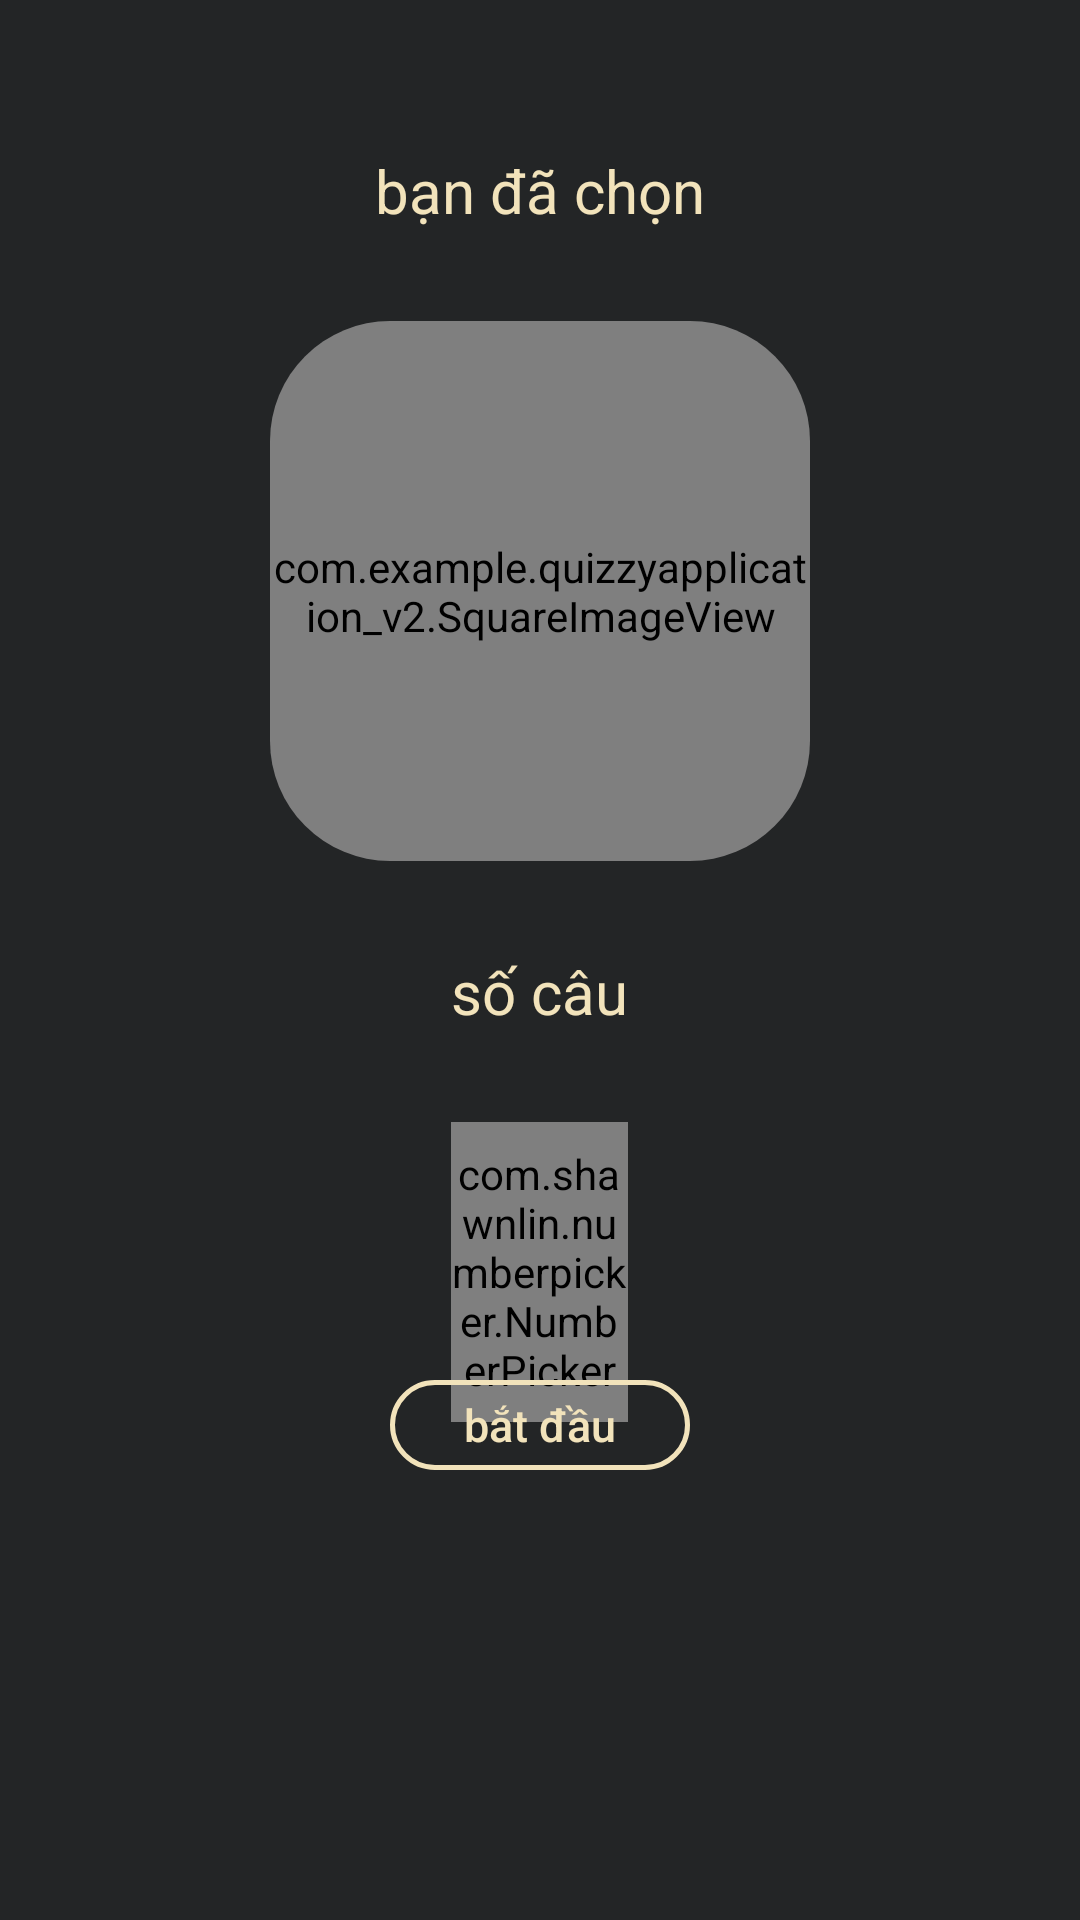

Android layout source for this screen:
<!-- AndroidManifest.xml: application theme AppTheme -->
<!-- res/layout/activity_pre_game.xml -->
<?xml version="1.0" encoding="utf-8"?>
<RelativeLayout xmlns:android="http://schemas.android.com/apk/res/android"
    xmlns:app="http://schemas.android.com/apk/res-auto"
    xmlns:tools="http://schemas.android.com/tools"
    android:layout_width="match_parent"
    android:layout_height="match_parent"
    android:animateLayoutChanges="true"
    android:background="#232526"
    tools:context=".Offline.PreGameActivity">

    <TextView
        android:id="@+id/Uchose"
        android:layout_width="wrap_content"
        android:layout_height="wrap_content"
        android:layout_centerHorizontal="true"
        android:layout_marginTop="50dp"
        android:text="bạn đã chọn"
        android:textColor="@color/colorAccent"
        android:textSize="20sp" />

    <androidx.cardview.widget.CardView
        android:id="@+id/topicImageCard"
        android:layout_width="180dp"
        android:layout_height="180dp"
        android:layout_below="@id/Uchose"
        android:layout_centerHorizontal="true"
        android:layout_marginLeft="10dp"
        android:layout_marginTop="30dp"
        android:layout_marginRight="10dp"
        android:transitionName="imageTransition"
        app:cardCornerRadius="40dp"
        app:cardBackgroundColor="@android:color/transparent"
        app:cardElevation="0dp">

        <com.example.quizzyapplication_v2.SquareImageView
            android:id="@+id/topicImage"
            android:layout_width="match_parent"
            android:layout_height="match_parent"
            android:scaleType="centerCrop"
            android:src="@mipmap/ic_launcher" />
    </androidx.cardview.widget.CardView>

    <TextView
        android:id="@+id/txtChooseTopic"
        android:layout_width="wrap_content"
        android:layout_height="wrap_content"
        android:layout_alignLeft="@id/topicImageCard"
        android:layout_alignRight="@id/topicImageCard"
        android:layout_alignBottom="@id/topicImageCard"
        android:layout_centerHorizontal="true"
        android:layout_marginBottom="22dp"
        android:fontFamily="@font/nexa_bold"
        android:gravity="center_horizontal"
        android:shadowColor="@android:color/background_dark"
        android:shadowDx="5"
        android:shadowDy="6"
        android:shadowRadius="1"
        android:text="Chủ đề của bạn"
        android:textAllCaps="false"
        android:textColor="#ffffff"
        android:textSize="20sp"
        android:translationZ="2dp"
        android:visibility="invisible"></TextView>

    <TextView
        android:id="@+id/tvNoQ"
        android:layout_width="wrap_content"
        android:layout_height="wrap_content"
        android:layout_below="@id/topicImageCard"
        android:layout_centerHorizontal="true"
        android:layout_marginTop="30dp"
        android:text="số câu"
        android:textColor="@color/colorAccent"
        android:textSize="20sp" />

    <com.shawnlin.numberpicker.NumberPicker
        android:id="@+id/npNoOfQuest"
        android:layout_width="wrap_content"
        android:layout_height="100dp"
        android:layout_below="@id/tvNoQ"
        android:layout_alignLeft="@id/tvNoQ"
        android:layout_alignRight="@id/tvNoQ"
        android:layout_marginTop="30dp"
        android:gravity="center_horizontal"
        app:np_dividerDistance="35dp"
        app:np_dividerThickness="1dp"
        app:np_fadingEdgeEnabled="true"
        app:np_selectedTextColor="@color/colorAccent"
        app:np_dividerColor="@color/colorAccent"
        app:np_textColor="#ffffff"
        app:np_selectedTextSize="22sp"
        app:np_textAlign="textAlignCenter"
        app:np_textSize="18sp" />

    <Button
        style="@style/quizzy_button"
        android:layout_width="wrap_content"
        android:layout_height="wrap_content"
        android:layout_alignParentBottom="true"
        android:layout_centerHorizontal="true"
        android:layout_marginBottom="150dp"
        android:onClick="startGame"
        android:text="bắt đầu"
        android:textSize="15sp" />

</RelativeLayout>
<!-- resources referenced by this layout -->
<resources>
  <color name="colorAccent">#f2e3bb</color>
  <!-- mipmap ic_launcher: png bitmap (mipmap-hdpi, 3347 bytes) -->
  <style name="quizzy_button">
          <item name="android:layout_height">wrap_content</item>
          <item name="android:layout_width">wrap_content</item>
          <item name="android:textColor">@color/colorAccent</item>
          <item name="android:minWidth">100dp</item>
          <item name="android:minHeight">30dp</item>
          <item name="android:padding">2dp</item>
          <item name="android:background">@drawable/app_button_border</item>
          <item name="android:textAllCaps">false</item>
      </style>
  <style name="AppTheme" parent="Theme.AppCompat.Light.DarkActionBar">
          
          <item name="colorPrimary">@color/colorPrimary</item>
          <item name="colorPrimaryDark">@color/colorPrimaryDark</item>
          <item name="colorAccent">@color/colorAccent</item>
          <item name="android:windowContentTransitions">true</item>
          <item name="android:windowAnimationStyle">@style/AppTheme.WindowTransition</item>
          <item name="android:windowActivityTransitions">true</item>
      </style>
  <!-- drawable app_button_border (drawable) -->
  <?xml version="1.0" encoding="utf-8"?>
  <shape xmlns:android="http://schemas.android.com/apk/res/android"
  android:shape="rectangle">
  <corners android:radius="15dp" />
  <stroke android:width="5px" android:color="@color/colorAccent" />
  <solid android:color="@android:color/transparent"/>
  <padding
      android:bottom="20dp"
      android:top="20dp"
      android:left="35dp"
      android:right="35dp"/>
  </shape>
  <color name="colorPrimary">#527B80</color>
  <color name="colorPrimaryDark">#2B4043</color>
  <style name="AppTheme.WindowTransition">
          <item name="android:windowEnterAnimation">@android:anim/fade_in</item>
          <item name="android:windowExitAnimation">@android:anim/fade_out</item>
      </style>
</resources>
